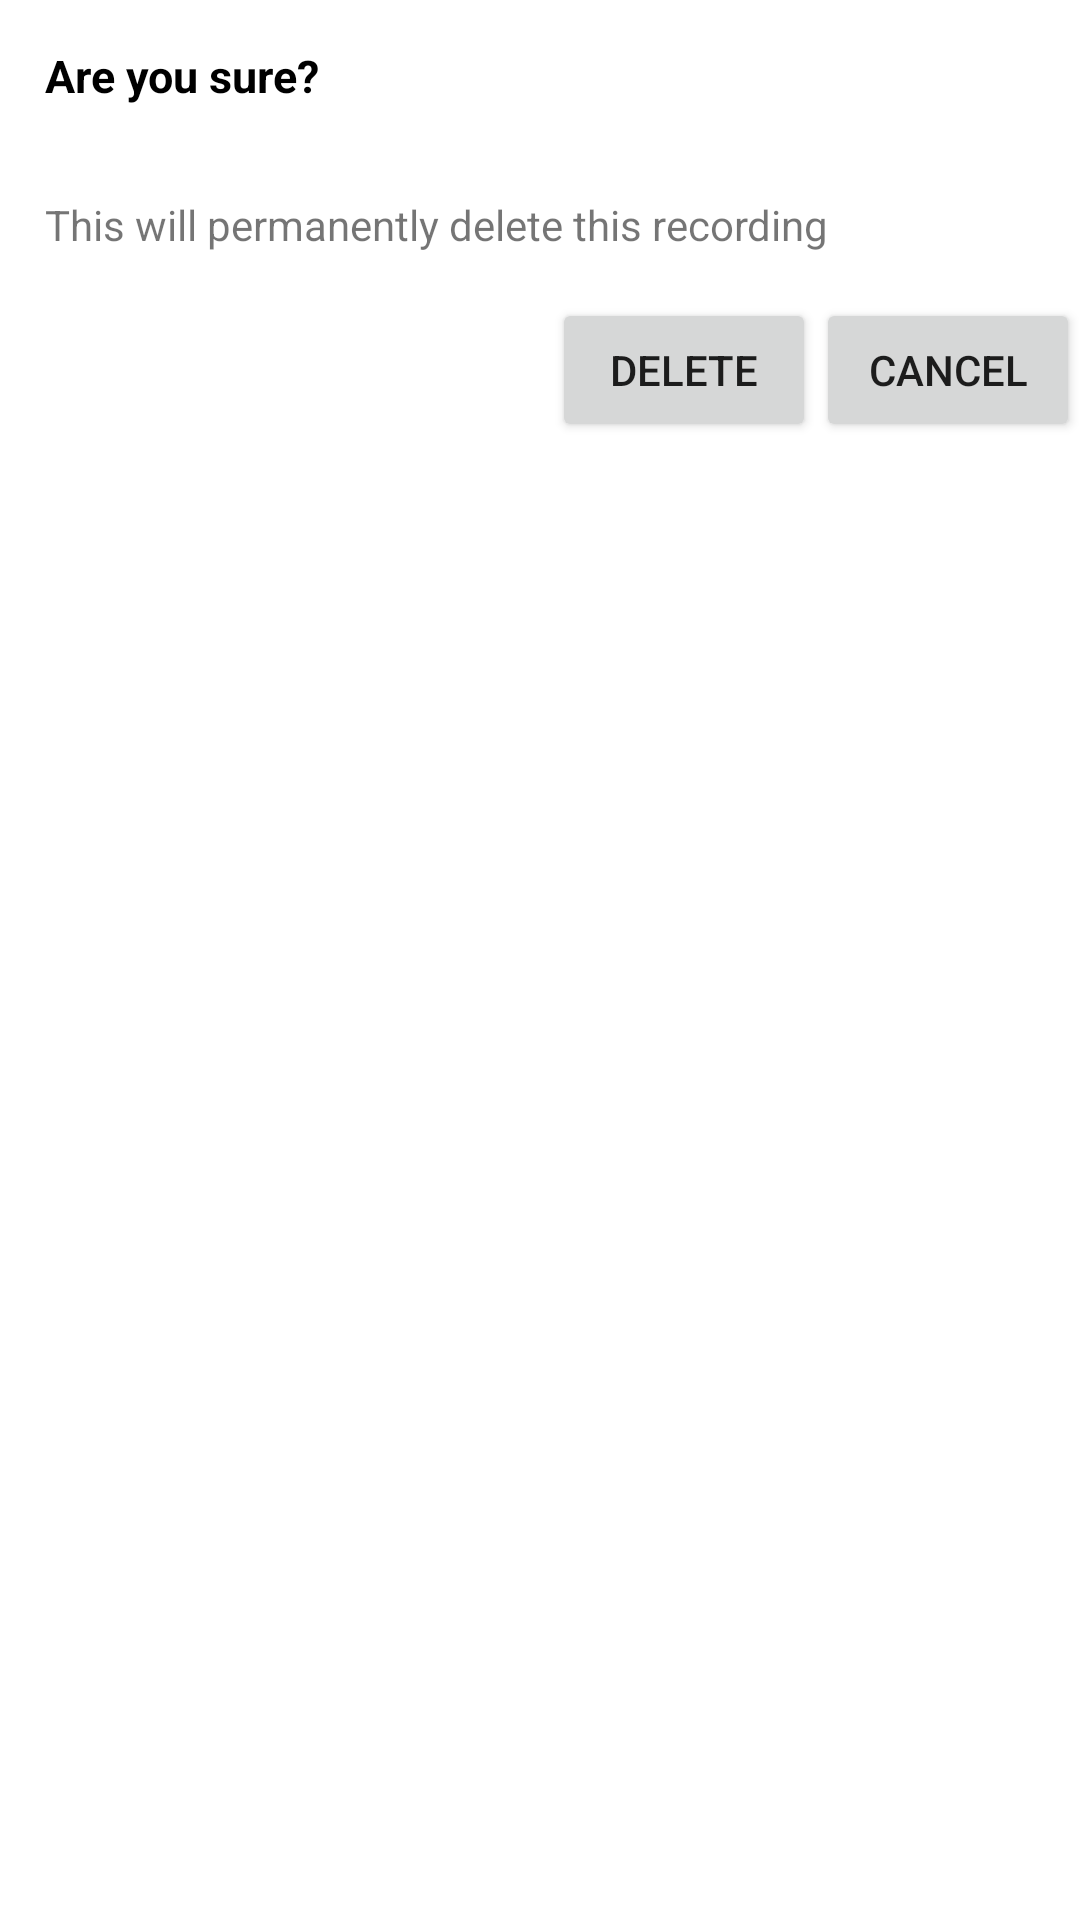

Here is an Android app screen rendered from its layout file. Give the layout XML and the strings, colors and styles it references.
<!-- AndroidManifest.xml: application theme AppTheme -->
<!-- res/layout/activity_delete_verify.xml -->
<LinearLayout xmlns:android="http://schemas.android.com/apk/res/android"
    android:id="@+id/container"
    android:layout_width="fill_parent"
    android:layout_height="wrap_content"
    android:orientation="vertical"
    android:background="#FFFFFF"
    android:layout_margin="20dp">
    <TextView
        style="@style/BoxTitle"
        android:layout_width="fill_parent"
        android:layout_height="wrap_content"
        android:text="@string/delete_verification"/>
    <TextView
        android:layout_width="fill_parent"
        android:layout_height="wrap_content"
        style="@style/BoxText"
        android:text="@string/delete_message"/>
    <LinearLayout
        android:layout_width="match_parent"
        android:layout_height="wrap_content"
        android:orientation="horizontal"
        android:gravity="right">
        <Button
            android:layout_width="wrap_content"
            android:layout_height="wrap_content"
            android:text="@string/delete_button"
            android:onClick="delete"/>
        <Button
            android:layout_width="wrap_content"
            android:layout_height="wrap_content"
            android:text="@string/cancel_button"
            android:onClick="cancel"/>
    </LinearLayout>
</LinearLayout>
<!-- resources referenced by this layout -->
<resources>
  <string name="cancel_button">Cancel</string>
  <string name="delete_button">Delete</string>
  <string name="delete_message">This will permanently delete this recording</string>
  <string name="delete_verification">Are you sure?</string>
  <style name="BoxText">
          <item name="android:layout_height">wrap_content</item>
          <item name="android:layout_width">fill_parent</item>
          <item name="android:padding">15dp</item>
      </style>
  <style name="BoxTitle" parent="BoxText">
          <item name="android:textColor">#000000</item>
          <item name="android:textStyle">bold</item>
          <item name="android:textSize">15dp</item>
      </style>
  <style name="AppTheme" parent="Theme.AppCompat.Light.DarkActionBar">
          
      </style>
</resources>
